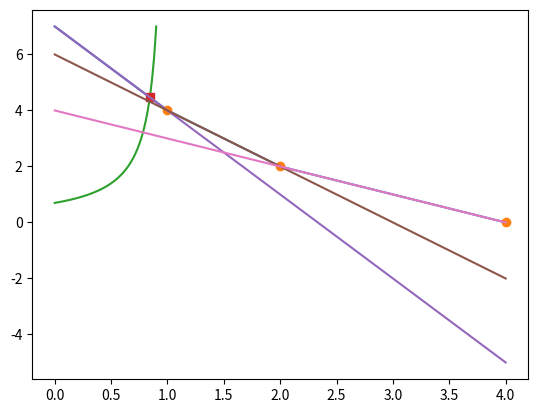

Write Python code to recreate this figure.
import numpy as np
import matplotlib.pyplot as plt

b = np.array([1, 2, 4])
pos = lambda x: np.maximum(x, 0)
t = 0.1 * np.sum(b)

m = np.arange(len(b))[::-1] + 1
c = np.cumsum(b[::-1])[::-1]

index = np.sum((-m * b + c > t / (1 - b)) | b < 1)

soc = [m[index], -(m[index]+c[index]), c[index]-t]

def solve_quadratic_equation(aa, bb, cc):
    delta = bb**2 - 4 * aa * cc
    sol1 = (-bb + np.sqrt(delta)) / (2 * aa)
    sol2 = (-bb - np.sqrt(delta)) / (2 * aa)
    return sol1, sol2

s = solve_quadratic_equation(*soc)[1]

if __name__ == "__main__":

    l = np.linspace(0, max(b), 50)
    ll = np.linspace(0, 0.9, 50)
    lhs = pos(b[None, :] - l[:, None]).sum(axis=1)

    rhs = t / (1 - ll)

    plt.plot(l, lhs)
    plt.plot(b, -m * b + c, 'o')

    plt.plot(ll, rhs)
    plt.plot(s, t / (1 - s), 's')

    for i in range(3):
        plt.plot(l, -m[i] * l + c[i])

    #plt.plot(l, rhs)
    plt.show()